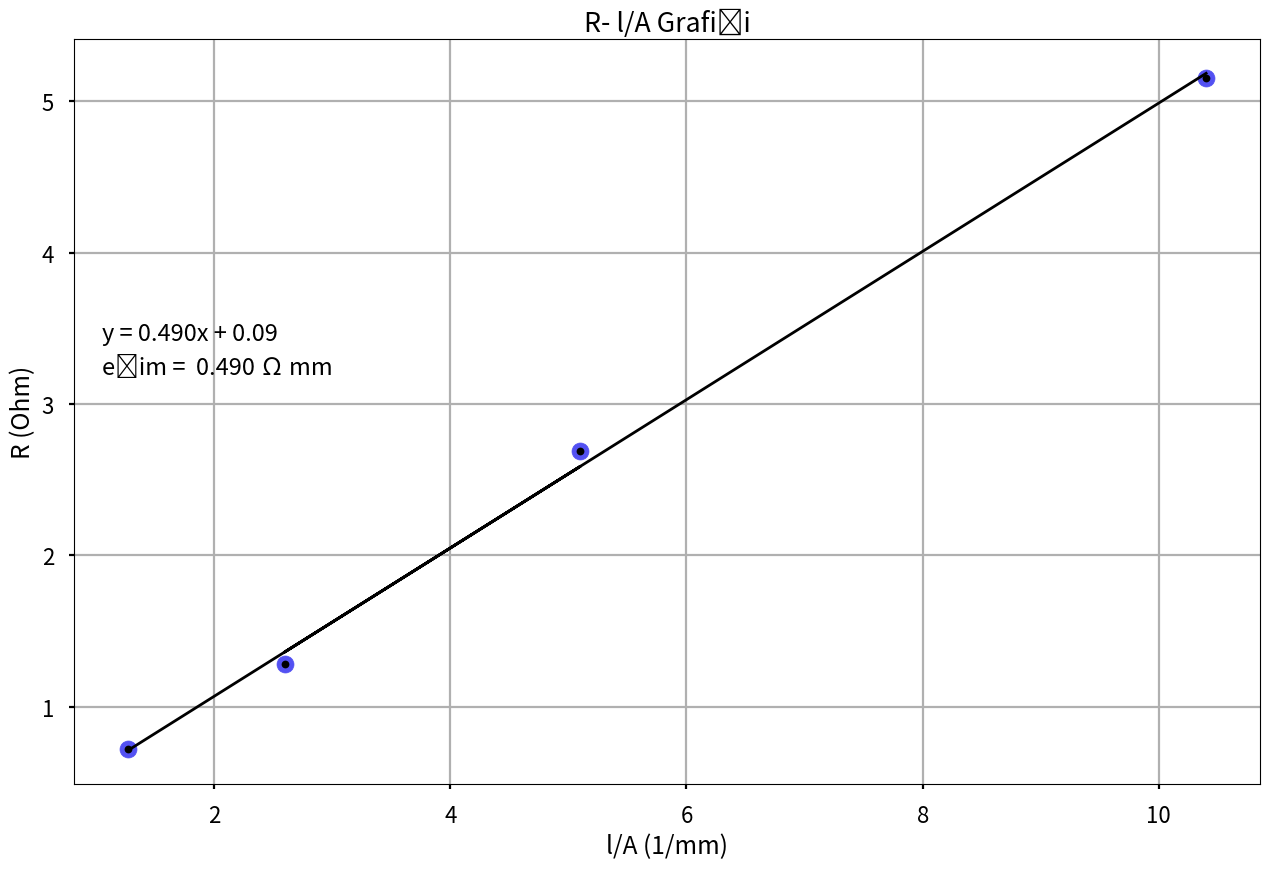

This chart was generated by the following Python code:
import numpy as np
import matplotlib.pyplot as plt

plt.style.use('seaborn-v0_8-poster')

#x ve y eksenindeki veriler
y = np.array([0.722, 2.688, 1.285, 5.155])
x = np.array([1.274, 5.102, 2.597, 10.40])

colors = np.array(["#5351f2","#5351f2","#5351f2","#5351f2","#5351f2","#5351f2","#5351f2","#5351f2","#5351f2"])

markers = ["o","o","o","o","o","o","o","o","o"]

#x ve y için hata sınırları
y_error = 0.00001
x_error = 0

#her bir noktaya hem farklı renk hem de farklı marker
for xi,yi, m, c in zip(x,y,markers, colors):
    plt.scatter(xi, yi, c=c, marker=m, s=150)

#en iyi doğruyu bulma polyfit buluyor
a, b = np.polyfit(x, y, 1)

#en iyi doğruyu çizdirme
plt.plot(x, a*x+b, color='black', linestyle='-', linewidth=2,)

plt.errorbar(x, y, yerr=y_error, xerr=x_error, fmt='.',c='black', elinewidth = 0.2, capsize=2, capthick= 1, barsabove= False)

#fonskiyonu grafiğe bastırma
plt.text(1.05, 3.25, 'y = ' +  '{:.3f}'.format(a) + 'x' + ' + {:.2f}\n'.format(b), size=17)
#eğimi grafiğe bastırma
plt.text(1.05, 3.20, 'eğim =  {:.3f}'.format(a) + " Ω mm", size=17)

plt.title("R- l/A Grafiği")
plt.xlabel("l/A (1/mm)")
plt.ylabel("R (Ohm)")
plt.tight_layout()
plt.grid(True)
print(plt.style.available)

plt.show()
